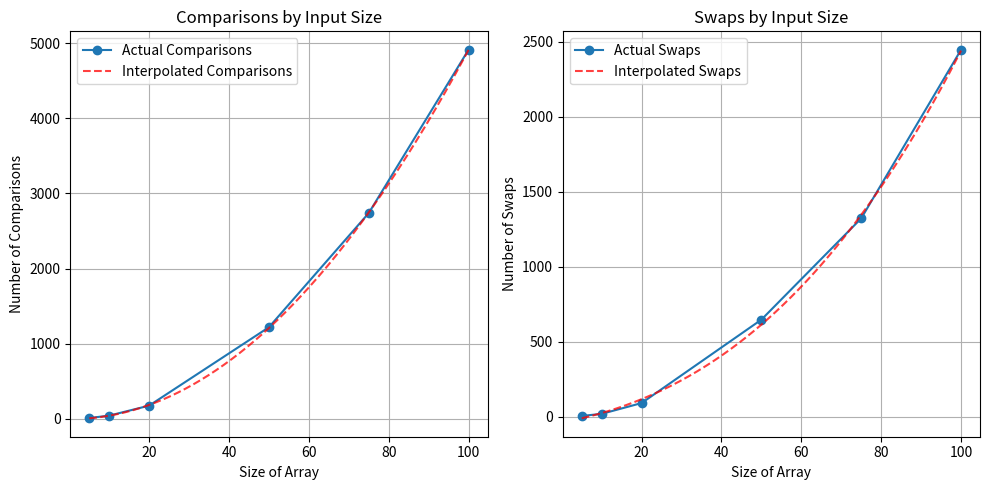

Here is the Python script that generated this plot:
import matplotlib.pyplot as plt
import numpy as np
import random




def bubble_sort(arr):
    n=len(arr)
    comparisons = 0
    swaps = 0
    for i in range(n):
        swapped = False
        for j in range(0, n-i-1):
            comparisons += 1
            if arr[j]> arr[j+1]:
                #swapping
                temp = arr[j]
                arr[j]= arr[j+1]
                arr[j+1] = temp
                swaps +=1
                swapped = True
        if not swapped:
            break
    return comparisons, swaps



#increasing input lengths, don't go passed "small" number of inputs
# [redacted]
all_arrays = [
[random.randint(0, 1000) for _ in range(5)],
[random.randint(0, 1000) for _ in range(10)],
[random.randint(0, 1000) for _ in range(20)],
[random.randint(0, 1000) for _ in range(50)],
[random.randint(0, 1000) for _ in range(75)],
[random.randint(0, 1000) for _ in range(100)],
]



sizes = []
comparisons_data = []
swaps_data = []


# Test the arrays and collect data
for arr in all_arrays:
    size = len(arr)
    sizes.append(size)
    comparisons, swaps = bubble_sort(arr.copy())
    comparisons_data.append(comparisons)
    swaps_data.append(swaps)

# Interpolating data
x_new = np.linspace(min(sizes), max(sizes), 300)
p_comparisons = np.polyfit(sizes, comparisons_data, 3) #make the data fit to cubic polynomial
p_swaps = np.polyfit(sizes, swaps_data, 3)
comparisons_interp = np.polyval(p_comparisons, x_new)
swaps_interp = np.polyval(p_swaps, x_new)

# Plotting

plt.figure(figsize=(10, 5))
plt.subplot(1, 2, 1)
plt.plot(sizes, comparisons_data, marker='o', label = "Actual Comparisons")
plt.plot(x_new, comparisons_interp, color= 'r',alpha = 0.75, linestyle = 'dashed', label="Interpolated Comparisons")
plt.xlabel('Size of Array')
plt.ylabel('Number of Comparisons')
plt.title('Comparisons by Input Size')
plt.legend()
plt.grid(True)


plt.subplot(1, 2, 2)
plt.plot(sizes, swaps_data, marker='o', label = "Actual Swaps")
plt.plot(x_new, swaps_interp,color= 'r', alpha = 0.75, linestyle = 'dashed', label="Interpolated Swaps")
plt.xlabel('Size of Array')
plt.ylabel('Number of Swaps')
plt.title('Swaps by Input Size')
plt.legend()
plt.grid(True)


plt.tight_layout()
plt.show()
